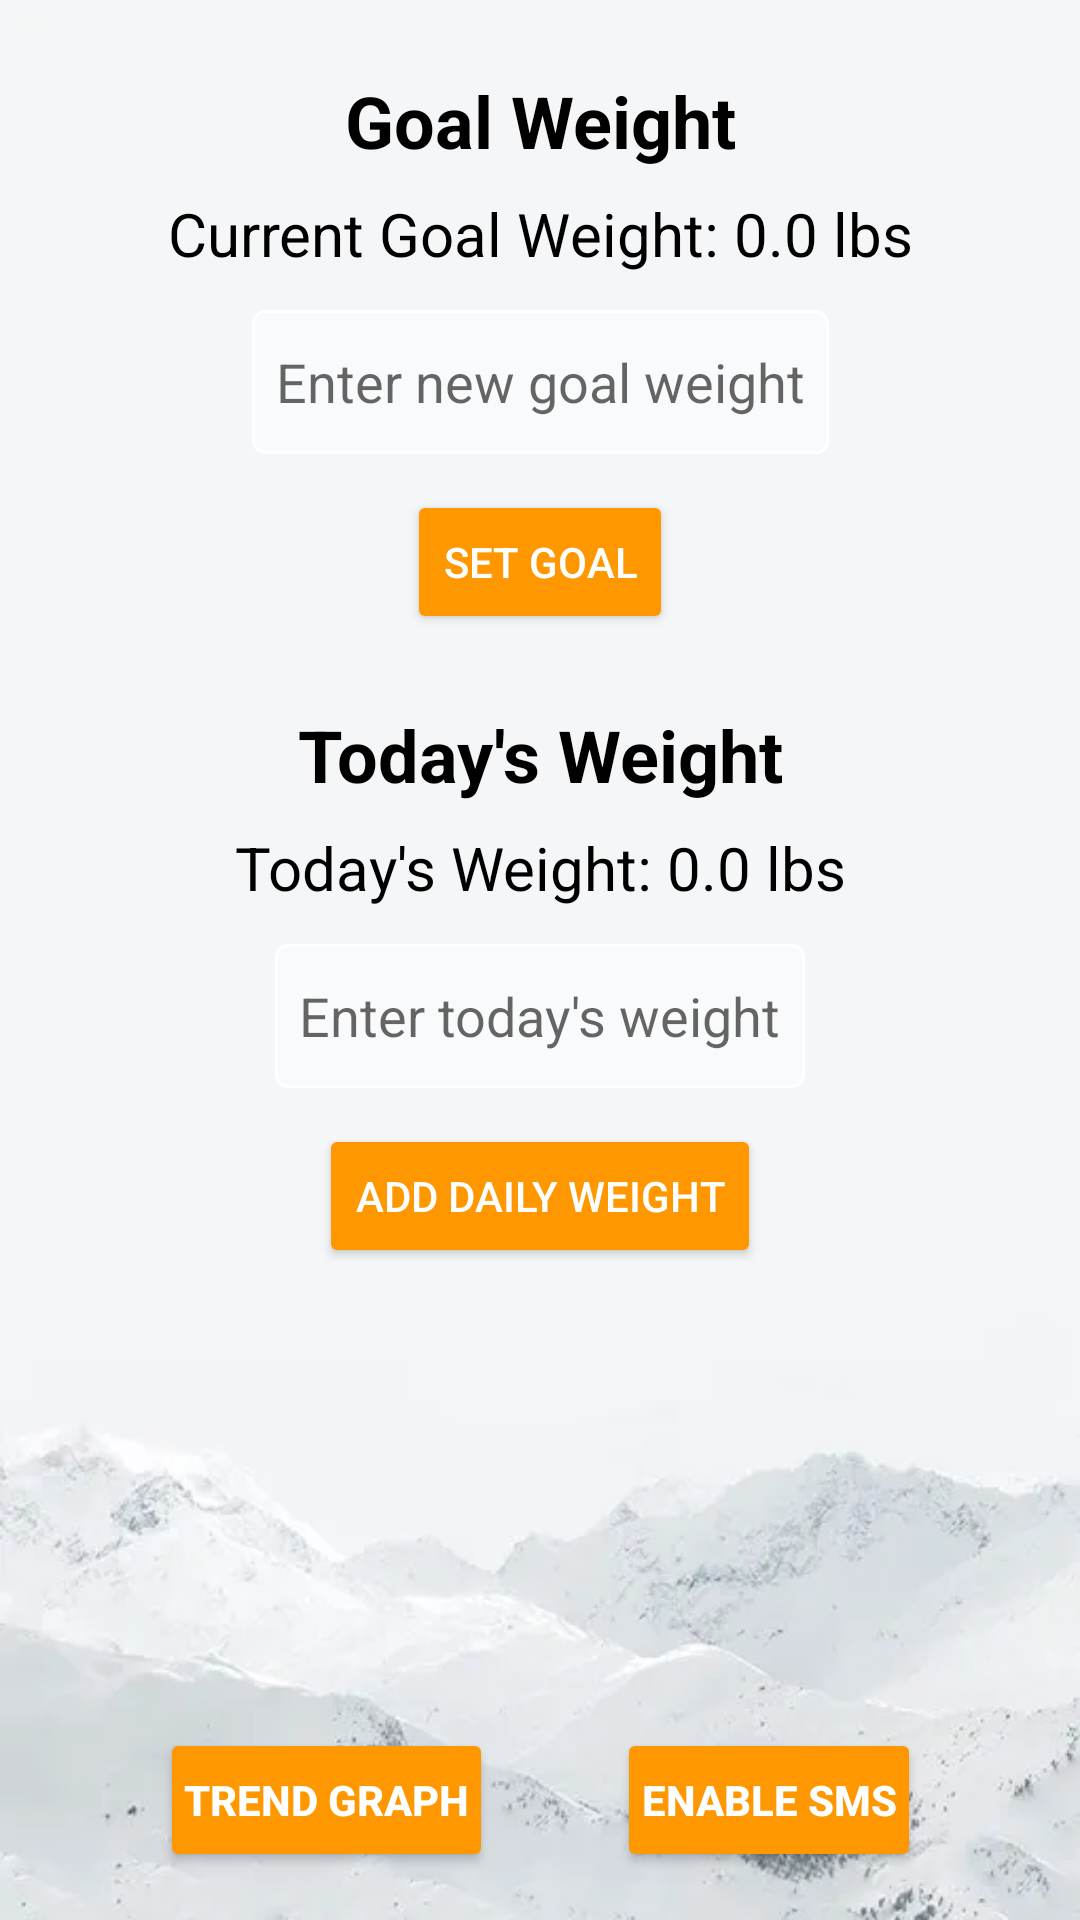

The Android layout XML behind this screen, and the referenced resources:
<!-- AndroidManifest.xml: application theme cs499_weighttracker_pn -->
<!-- res/layout/activity_data_grid.xml -->
<androidx.constraintlayout.widget.ConstraintLayout
    xmlns:android="http://schemas.android.com/apk/res/android"
    xmlns:app="http://schemas.android.com/apk/res-auto"
    xmlns:tools="http://schemas.android.com/tools"
    android:layout_width="match_parent"
    android:layout_height="match_parent"
    android:background="@drawable/activity_data_grid"
    tools:context=".DataGridActivity">

    
    <TextView
        android:id="@+id/goalWeightLabel"
        android:layout_width="wrap_content"
        android:layout_height="wrap_content"
        android:text="@string/goal_weight_label"
        android:textColor="@color/black"
        android:textSize="24sp"
        android:textStyle="bold"
        app:layout_constraintTop_toTopOf="parent"
        app:layout_constraintStart_toStartOf="parent"
        app:layout_constraintEnd_toEndOf="parent"
        android:layout_marginTop="24dp" />

    
    <TextView
        android:id="@+id/currentGoalWeightText"
        android:layout_width="wrap_content"
        android:layout_height="wrap_content"
        android:text="@string/current_goal_weight_default"
        android:textColor="@color/black"
        android:textSize="20sp"
        app:layout_constraintTop_toBottomOf="@id/goalWeightLabel"
        app:layout_constraintStart_toStartOf="parent"
        app:layout_constraintEnd_toEndOf="parent"
        android:layout_marginTop="8dp" />

    
    <EditText
        android:id="@+id/goalWeightInput"
        android:background="@drawable/edit_text_box"
        android:layout_width="wrap_content"
        android:layout_height="wrap_content"
        android:hint="@string/enter_new_goal"
        android:inputType="numberDecimal"
        android:autofillHints="weight"
        android:minHeight="48dp"
        android:padding="8dp"
        app:layout_constraintTop_toBottomOf="@id/currentGoalWeightText"
        app:layout_constraintStart_toStartOf="parent"
        app:layout_constraintEnd_toEndOf="parent"
        android:layout_marginTop="12dp" />

    <Button
        android:id="@+id/setGoalButton"
        android:layout_width="wrap_content"
        android:layout_height="wrap_content"
        android:text="@string/set_goal_button"
        android:textColor="@color/white"
        android:backgroundTint="@color/light_orange"
        app:layout_constraintTop_toBottomOf="@id/goalWeightInput"
        app:layout_constraintStart_toStartOf="parent"
        app:layout_constraintEnd_toEndOf="parent"
        android:layout_marginTop="12dp" />

    
    <TextView
        android:id="@+id/currentWeightLabel"
        android:layout_width="wrap_content"
        android:layout_height="wrap_content"
        android:text="@string/current_weight_label"
        android:textColor="@color/black"
        android:textSize="24sp"
        android:textStyle="bold"
        app:layout_constraintTop_toBottomOf="@id/setGoalButton"
        app:layout_constraintStart_toStartOf="parent"
        app:layout_constraintEnd_toEndOf="parent"
        android:layout_marginTop="24dp" />

    
    <TextView
        android:id="@+id/todaysWeightText"
        android:layout_width="wrap_content"
        android:layout_height="wrap_content"
        android:text="@string/todays_weight_default"
        android:textColor="@color/black"
        android:textSize="20sp"
        app:layout_constraintTop_toBottomOf="@id/currentWeightLabel"
        app:layout_constraintStart_toStartOf="parent"
        app:layout_constraintEnd_toEndOf="parent"
        android:layout_marginTop="8dp" />

    
    <EditText
        android:id="@+id/currentWeightInput"
        android:background="@drawable/edit_text_box"
        android:layout_width="wrap_content"
        android:layout_height="wrap_content"
        android:hint="@string/enter_todays_weight"
        android:inputType="numberDecimal"
        android:autofillHints="weight"
        android:minHeight="48dp"
        android:padding="8dp"
        app:layout_constraintTop_toBottomOf="@id/todaysWeightText"
        app:layout_constraintStart_toStartOf="parent"
        app:layout_constraintEnd_toEndOf="parent"
        android:layout_marginTop="12dp" />

    <Button
        android:id="@+id/addDailyWeightButton"
        android:layout_width="wrap_content"
        android:layout_height="wrap_content"
        android:text="@string/add_daily_weight_button"
        android:textColor="@color/white"
        android:backgroundTint="@color/light_orange"
        app:layout_constraintTop_toBottomOf="@id/currentWeightInput"
        app:layout_constraintStart_toStartOf="parent"
        app:layout_constraintEnd_toEndOf="parent"
        android:layout_marginTop="12dp" />

    
    <androidx.recyclerview.widget.RecyclerView
        android:id="@+id/dataGridRecyclerView"
        android:layout_width="match_parent"
        android:layout_height="0dp"
        android:layout_marginTop="16dp"
        app:layout_constraintTop_toBottomOf="@id/addDailyWeightButton"
        app:layout_constraintBottom_toTopOf="@id/smsPermissionButton"
        app:layout_constraintStart_toStartOf="parent"
        app:layout_constraintEnd_toEndOf="parent"
        tools:listitem="@layout/item_data_grid" />


        
        <Button
            android:id="@+id/trendGraphButton"
            android:layout_width="wrap_content"
            android:layout_height="48dp"
            android:layout_marginBottom="16dp"
            android:backgroundTint="@color/light_orange"
            android:contentDescription="@string/Trend_Graph"
            android:padding="8dp"
            android:text="Trend Graph"
            android:textColor="@color/white"
            android:textSize="14sp"
            android:textStyle="bold"
            app:layout_constraintBottom_toBottomOf="parent"
            app:layout_constraintEnd_toEndOf="parent"
            app:layout_constraintHorizontal_bias="0.214"
            app:layout_constraintStart_toStartOf="parent" />

        
        <Button
            android:id="@+id/smsPermissionButton"
            android:layout_width="wrap_content"
            android:layout_height="48dp"
            android:layout_marginBottom="16dp"
            android:backgroundTint="@color/light_orange"
            android:contentDescription="@string/sms_permission_request_description"
            android:padding="8dp"
            android:text="@string/sms_permission_button"
            android:textColor="@color/white"
            android:textSize="14sp"
            android:textStyle="bold"
            app:layout_constraintBottom_toBottomOf="parent"
            app:layout_constraintEnd_toEndOf="parent"
            app:layout_constraintHorizontal_bias="0.795"
            app:layout_constraintStart_toStartOf="parent" />


    </androidx.constraintlayout.widget.ConstraintLayout>
<!-- res/layout/item_data_grid.xml (included above) -->
<?xml version="1.0" encoding="utf-8"?>
<androidx.constraintlayout.widget.ConstraintLayout
    xmlns:android="http://schemas.android.com/apk/res/android"
    xmlns:app="http://schemas.android.com/apk/res-auto"
    android:layout_width="match_parent"
    android:layout_height="wrap_content"
    android:padding="8dp">

    
    <TextView
        android:id="@+id/dateTextView"
        android:layout_width="0dp"
        android:layout_height="wrap_content"
        android:text="@string/date_column_label"
        android:textSize="16sp"
        app:layout_constraintStart_toStartOf="parent"
        app:layout_constraintTop_toTopOf="parent"
        app:layout_constraintBottom_toBottomOf="parent"
        app:layout_constraintWidth_percent="0.4" />

    
    <TextView
        android:id="@+id/weightTextView"
        android:layout_width="0dp"
        android:layout_height="wrap_content"
        android:text="@string/weight_column_label"
        android:textSize="16sp"
        app:layout_constraintStart_toEndOf="@id/dateTextView"
        app:layout_constraintTop_toTopOf="parent"
        app:layout_constraintBottom_toBottomOf="parent"
        app:layout_constraintWidth_percent="0.4" />

    
    <Button
        android:id="@+id/deleteButton"
        android:layout_width="wrap_content"
        android:layout_height="wrap_content"
        android:text="@string/delete_button_text"
        android:textColor="@android:color/white"
        android:backgroundTint="@android:color/black"
        app:layout_constraintEnd_toEndOf="parent"
        app:layout_constraintTop_toTopOf="parent"
        app:layout_constraintBottom_toBottomOf="parent" />

</androidx.constraintlayout.widget.ConstraintLayout>
<!-- resources referenced by this layout -->
<resources>
  <color name="black">#FF000000</color>
  <color name="light_orange">#FF9800</color>
  <color name="white">#FFFFFFFF</color>
  <!-- drawable activity_data_grid: jpg bitmap (drawable, 9220 bytes) -->
  <!-- drawable edit_text_box (drawable) -->
  <shape xmlns:android="http://schemas.android.com/apk/res/android">
      
      <solid android:color="#88FFFFFF"/>
      <stroke android:width="1dp" android:color="#FFFFFFFF"/>
      <corners android:radius="4dp"/>
      <padding
          android:left="8dp"
          android:top="4dp"
          android:right="8dp"
          android:bottom="4dp"/>
  </shape>
  <string name="Trend_Graph">Trend Graph</string>
  <string name="add_daily_weight_button">Add Daily Weight</string>
  <string name="current_goal_weight_default">Current Goal Weight: 0.0 lbs</string>
  <string name="current_weight_label">Today\'s Weight</string>
  <string name="date_column_label">Date</string>
  <string name="delete_button_text">X</string>
  <string name="enter_new_goal">Enter new goal weight</string>
  <string name="enter_todays_weight">Enter today\'s weight</string>
  <string name="goal_weight_label">Goal Weight</string>
  <string name="set_goal_button">Set Goal</string>
  <string name="sms_permission_button">Enable SMS</string>
  <string name="sms_permission_request_description">Request SMS permission to send notifications</string>
  <string name="todays_weight_default">Today\'s Weight: 0.0 lbs</string>
  <string name="weight_column_label">Weight</string>
  <style name="cs499_weighttracker_pn" parent="Theme.MaterialComponents.DayNight.DarkActionBar">
          
          <item name="colorPrimary">@color/light_orange</item>
          <item name="colorPrimaryVariant">@color/dark_ivy_green</item>
          <item name="colorOnPrimary">@color/black</item>
  
          
          <item name="colorSecondary">@color/ivy_green</item>
          <item name="colorSecondaryVariant">@color/dark_ivy_green</item>
          <item name="colorOnSecondary">@color/white</item>
  
          
          <item name="android:statusBarColor">?attr/colorPrimaryVariant</item>
      </style>
  <color name="dark_ivy_green">#004d00</color>
  <color name="ivy_green">#4CAF50</color>
</resources>
